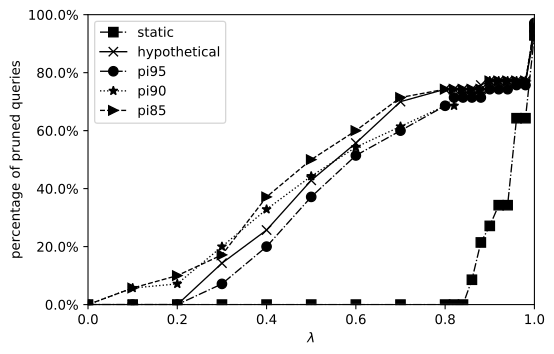

The file beside this chart, header and first rows:
tradeoff, static, hypothetical, pi95, pi90, pi85
0, 0, 0, 0, 0, 0
0.1, 0, 0, 0, 4, 4
0.2, 0, 0, 0, 5, 7
0.3, 0, 10, 5, 14, 12
0.4, 0, 18, 14, 23, 26
0.5, 0, 30, 26, 31, 35
0.6, 0, 39, 36, 38, 42
0.7, 0, 49, 42, 43, 50
0.8, 0, 52, 48, 48, 52
0.82, 0, 52, 50, 48, 52
0.84, 0, 52, 50, 51, 52
0.86, 6, 52, 50, 51, 52
0.88, 15, 53, 50, 51, 52
0.9, 19, 54, 52, 54, 54
0.92, 24, 54, 52, 54, 54
0.94, 24, 54, 52, 54, 54
0.96, 45, 54, 53, 54, 54
0.98, 45, 54, 53, 54, 54
1, 65, 65, 68, 67, 67
